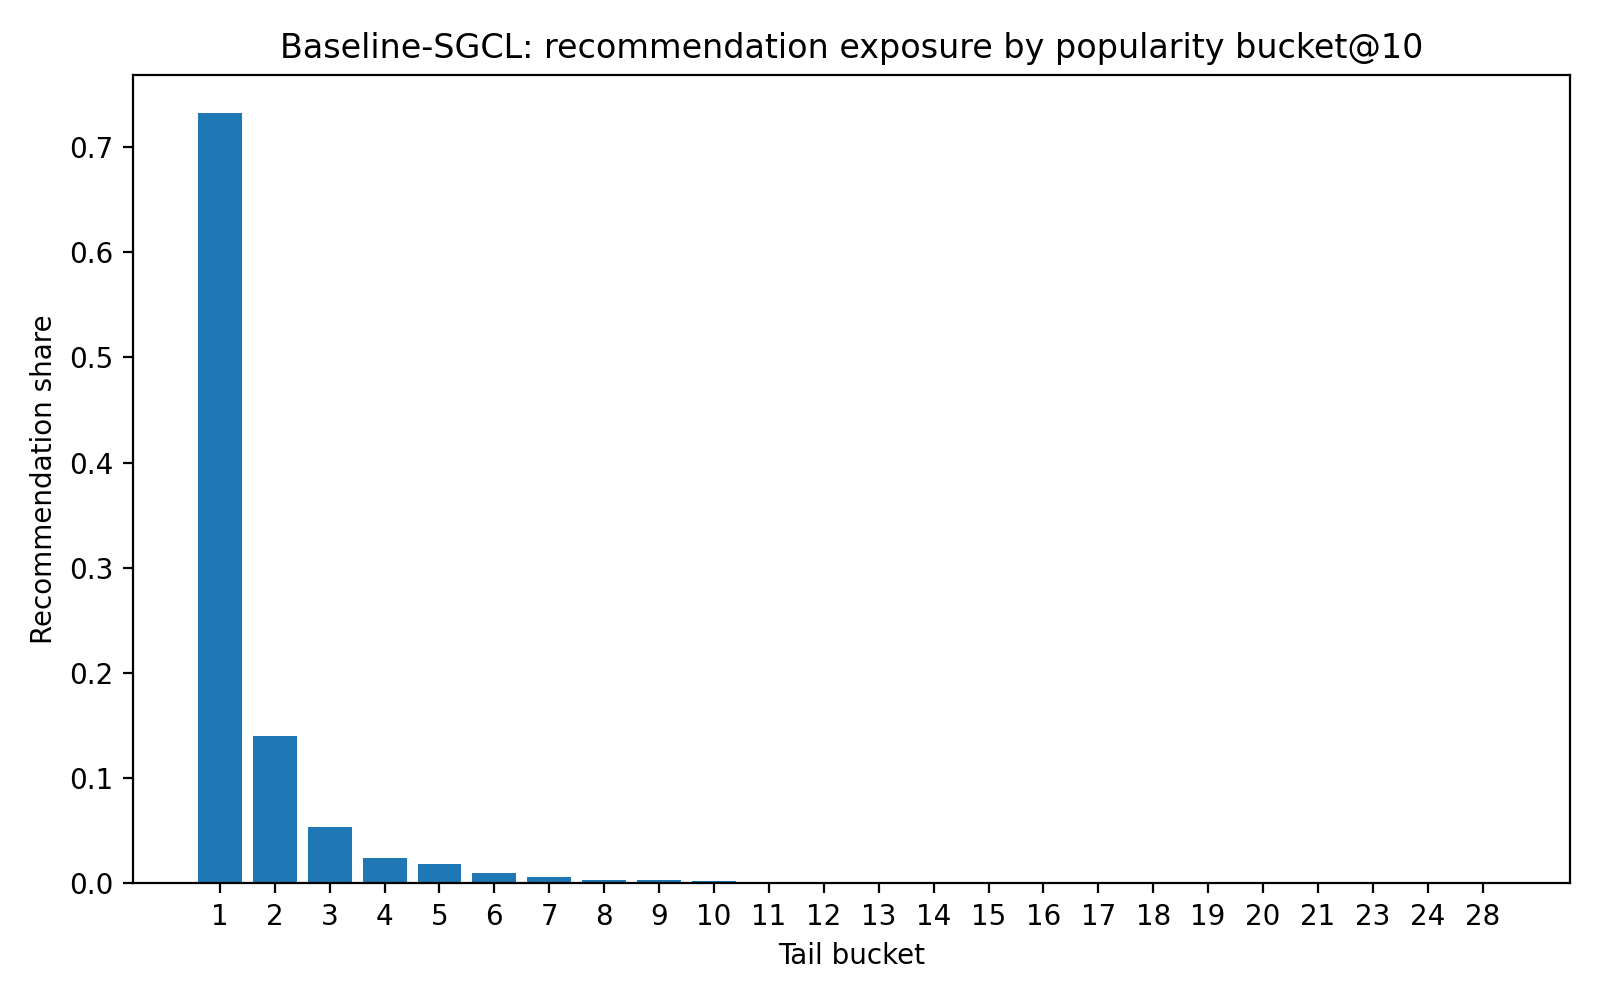

The data file committed next to this chart (first rows):
tail_bucket, recommendation_count, recommendation_share
1, 77264, 0.7322
2, 14830, 0.1405
3, 5684, 0.05386
4, 2586, 0.0245
5, 1923, 0.01822
6, 1004, 0.009514
7, 694, 0.006576
8, 377, 0.003572
9, 308, 0.002919
10, 242, 0.002293
11, 194, 0.001838
12, 117, 0.001109
13, 53, 0.0005022
14, 97, 0.0009192
15, 19, 0.00018
16, 32, 0.0003032
17, 27, 0.0002559
18, 12, 0.0001137
19, 18, 0.0001706
20, 1, 9.47597839476926e-06
21, 25, 0.0002369
23, 3, 2.842793518430778e-05
24, 18, 0.0001706
28, 2, 1.895195678953852e-05
